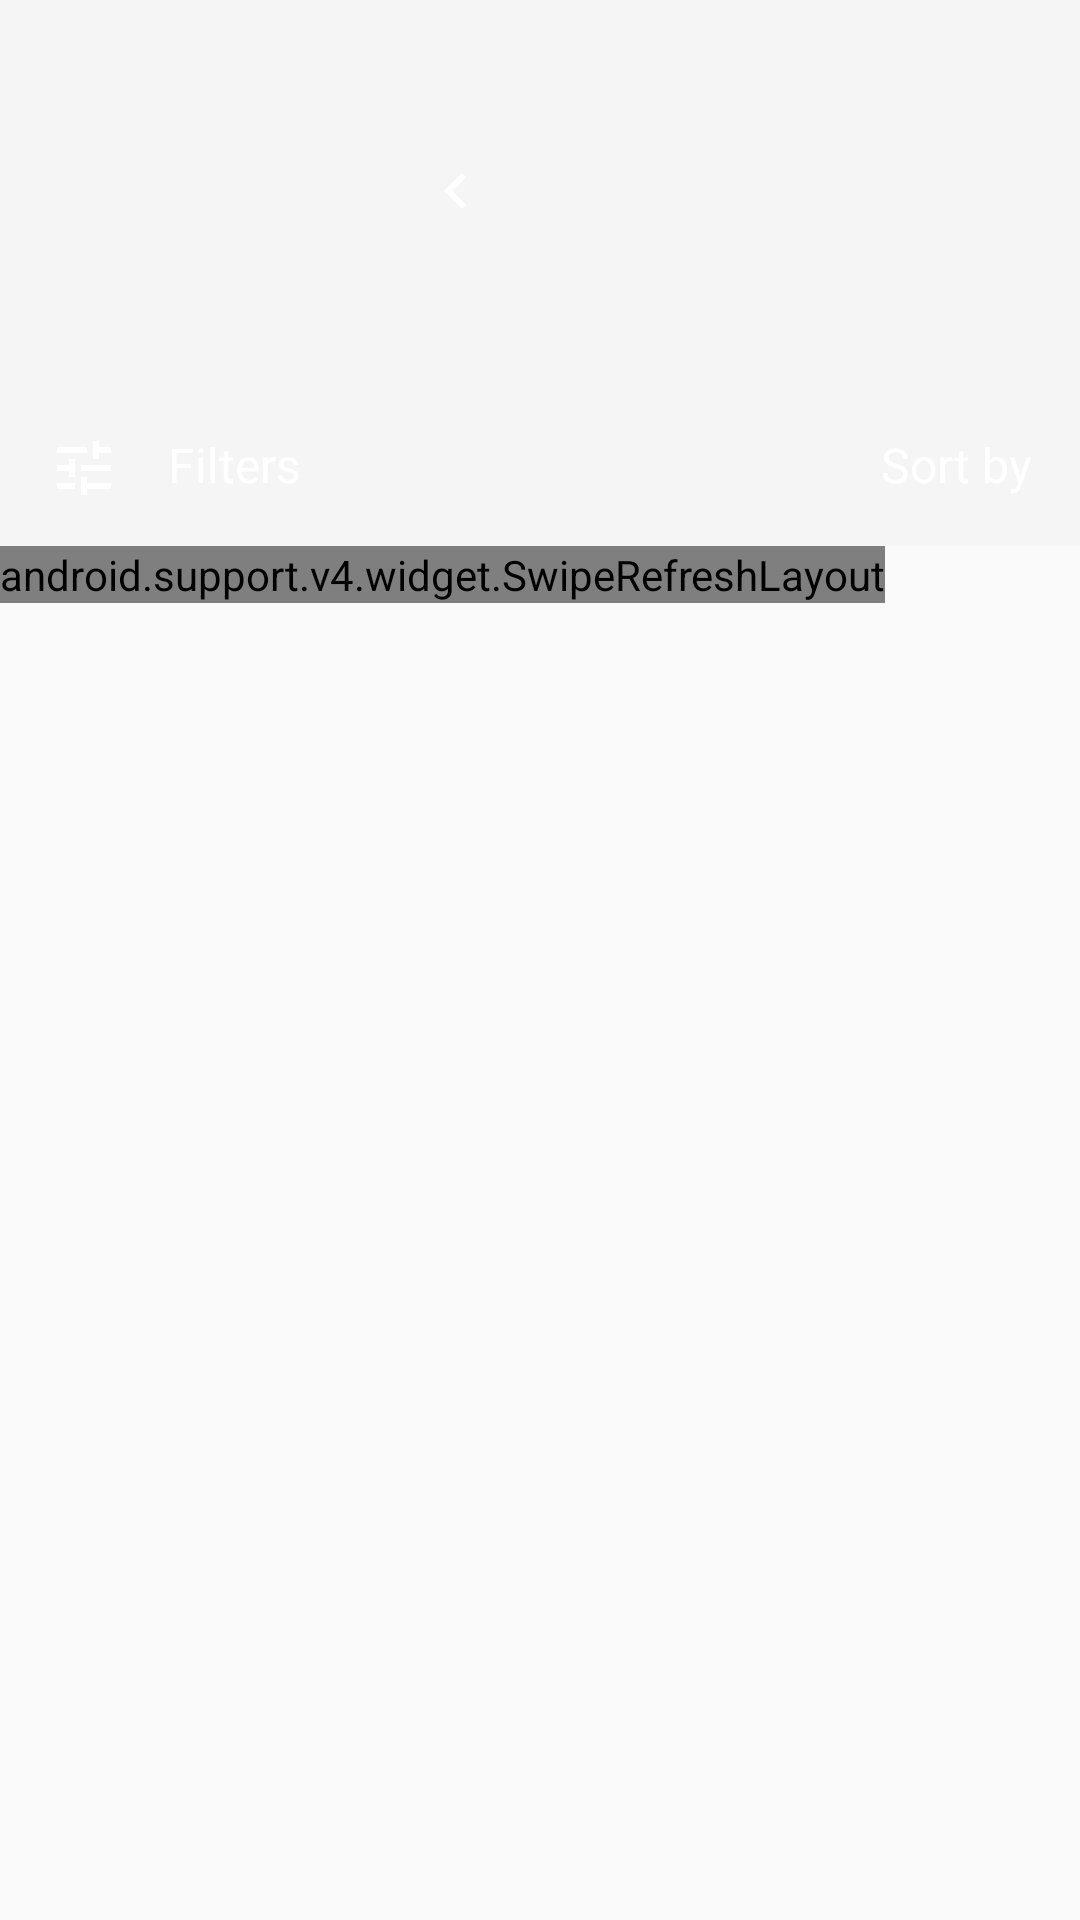

Produce the Android XML layout that renders to this screen, including the resource entries it uses.
<!-- AndroidManifest.xml: application theme AppTheme -->
<!-- res/layout/activity_main.xml -->
<?xml version="1.0" encoding="utf-8"?>
<android.support.design.widget.CoordinatorLayout xmlns:android="http://schemas.android.com/apk/res/android"
    xmlns:app="http://schemas.android.com/apk/res-auto"
    xmlns:tools="http://schemas.android.com/tools"
    android:id="@+id/mainContainer"
    android:layout_width="match_parent"
    android:layout_height="match_parent"
    android:clipToPadding="false"
    android:fitsSystemWindows="false">


    <android.support.design.widget.AppBarLayout
        android:id="@+id/app_bar_layout"
        android:layout_width="match_parent"
        android:layout_height="@dimen/appbar_height_expanded">

        <android.support.design.widget.CollapsingToolbarLayout
            android:id="@+id/collapsing_toolbar"
            android:layout_width="match_parent"
            android:layout_height="@dimen/collapsingToolbar_height_expanded"
            app:contentScrim="?attr/colorPrimary"
            app:expandedTitleMarginEnd="@dimen/keyline_1"
            app:expandedTitleMarginStart="@dimen/keyline_1"
            app:layout_scrollFlags="scroll|exitUntilCollapsed">

            <android.support.v7.widget.Toolbar
                android:id="@+id/toolbar"
                android:layout_width="match_parent"
                android:layout_height="@dimen/appbar_height_collapsed"
                app:layout_collapseMode="pin"
                app:theme="@style/ToolBarStyle" />

            <RelativeLayout
                android:id="@+id/linear_layout_title_container"
                android:layout_width="match_parent"
                android:layout_height="wrap_content"
                android:layout_gravity="center"
                app:layout_collapseMode="pin">

                <ImageView
                    android:id="@+id/previousDateImageButton"
                    android:layout_width="wrap_content"
                    android:layout_height="wrap_content"
                    android:layout_centerVertical="true"
                    android:layout_marginEnd="@dimen/spacing_normal"
                    android:layout_toStartOf="@id/currentDateTextView"
                    android:contentDescription="@string/left"
                    android:src="@drawable/ic_chevron_left_black_24dp"
                    android:tint="@color/colorWhite" />

                <TextView
                    android:id="@+id/currentDateTextView"
                    android:layout_width="wrap_content"
                    android:layout_height="wrap_content"
                    android:layout_centerInParent="true"
                    android:layout_gravity="center_vertical|center_horizontal"
                    android:textAlignment="center"
                    android:textColor="@color/colorWhite"
                    android:textSize="@dimen/text_size_xxx_large"
                    android:textStyle="bold" />

                <ImageView
                    android:id="@+id/nextDateImageButton"
                    android:layout_width="wrap_content"
                    android:layout_height="wrap_content"
                    android:layout_centerVertical="true"
                    android:layout_marginStart="@dimen/spacing_normal"
                    android:layout_toEndOf="@id/currentDateTextView"
                    android:contentDescription="@string/right"
                    android:src="@drawable/ic_chevron_right_black_24dp"
                    android:tint="@color/colorWhite" />
            </RelativeLayout>
        </android.support.design.widget.CollapsingToolbarLayout>

        <RelativeLayout
            android:id="@+id/layout_tools_container"
            android:layout_width="wrap_content"
            android:layout_height="@dimen/subtitle_height"
            android:layout_gravity="bottom">

            <RelativeLayout
                android:id="@+id/filterViewGroup"
                android:layout_width="wrap_content"
                android:layout_height="wrap_content"
                android:clickable="true"
                android:focusable="true">

                <ImageView
                    android:id="@+id/filterImageButton"
                    android:layout_width="wrap_content"
                    android:layout_height="wrap_content"
                    android:layout_alignParentStart="true"
                    android:layout_gravity="center_horizontal"
                    android:layout_marginEnd="@dimen/keyline_1"
                    android:layout_marginLeft="@dimen/keyline_1"
                    android:layout_marginRight="@dimen/keyline_1"
                    android:layout_marginStart="@dimen/keyline_1"
                    android:layout_marginTop="@dimen/spacing_normal"
                    android:contentDescription="@string/filters"
                    android:src="@drawable/ic_tune_black_24dp"
                    android:tint="@color/colorWhite" />

                <TextView
                    android:id="@+id/filterTextView"
                    android:layout_width="wrap_content"
                    android:layout_height="wrap_content"
                    android:layout_marginEnd="@dimen/keyline_1"
                    android:layout_marginTop="@dimen/spacing_normal"
                    android:layout_toEndOf="@id/filterImageButton"
                    android:text="@string/filters"
                    android:textColor="@color/colorWhite"
                    android:textSize="@dimen/text_size_normal" />
            </RelativeLayout>


            <ImageView
                android:id="@+id/sortImageButton"
                android:layout_width="wrap_content"
                android:layout_height="wrap_content"
                android:layout_alignParentEnd="true"
                android:layout_gravity="center_horizontal"
                android:layout_marginEnd="@dimen/keyline_1"
                android:layout_marginTop="@dimen/spacing_normal"
                android:contentDescription="@string/sort"
                android:src="@drawable/ic_arrow_drop_down_black_24dp"
                android:tint="@color/colorWhite" />

            <TextView
                android:id="@+id/sortTextView"
                android:layout_width="wrap_content"
                android:layout_height="wrap_content"
                android:layout_marginStart="@dimen/keyline_1"
                android:layout_marginTop="@dimen/spacing_normal"
                android:layout_toStartOf="@id/sortImageButton"
                android:text="@string/sort"
                android:textColor="@color/colorWhite"
                android:textSize="@dimen/text_size_normal"
                tools:ignore="RelativeOverlap" />

        </RelativeLayout>
    </android.support.design.widget.AppBarLayout>

    <android.support.v4.widget.SwipeRefreshLayout
        android:id="@+id/swipeRefreshContainer"
        android:layout_width="wrap_content"
        android:layout_height="wrap_content"
        app:layout_behavior="@string/appbar_scrolling_view_behavior">

        <android.support.v7.widget.RecyclerView
            android:id="@+id/booksRecyclerView"
            android:layout_width="match_parent"
            android:layout_height="match_parent" />
    </android.support.v4.widget.SwipeRefreshLayout>

    <include
        android:id="@+id/loadingContainer"
        layout="@layout/view_loading"
        android:layout_width="match_parent"
        android:layout_height="match_parent"
        android:visibility="gone" />


</android.support.design.widget.CoordinatorLayout>
<!-- res/layout/view_loading.xml (included above) -->
<?xml version="1.0" encoding="utf-8"?>
<FrameLayout xmlns:android="http://schemas.android.com/apk/res/android"
    android:id="@+id/loadingContainer"
    android:layout_width="match_parent"
    android:layout_height="match_parent">

    <android.support.v4.widget.ContentLoadingProgressBar
        android:id="@+id/address_looking_up"
        style="?android:attr/progressBarStyle"
        android:layout_width="64dp"
        android:layout_height="64dp"
        android:layout_gravity="center"
        android:layout_marginTop="-64dp" />

    <TextView
        android:layout_width="wrap_content"
        android:layout_height="wrap_content"
        android:layout_gravity="center"
        android:text="@string/wait"
        android:textAlignment="center"
        android:textColor="@color/colorBlueGrey900"
        android:textSize="@dimen/text_size_x_large" />
</FrameLayout>
<!-- resources referenced by this layout -->
<resources>
  <color name="colorBlueGrey900">#263238</color>
  <color name="colorWhite">#FFFFFF</color>
  <dimen name="appbar_height_collapsed">52dp</dimen>
  <dimen name="appbar_height_expanded">182dp</dimen>
  <dimen name="collapsingToolbar_height_expanded">128dp</dimen>
  <dimen name="keyline_1">16dp</dimen>
  <dimen name="spacing_normal">16dp</dimen>
  <dimen name="subtitle_height">48dp</dimen>
  <dimen name="text_size_normal">16sp</dimen>
  <dimen name="text_size_x_large">20sp</dimen>
  <dimen name="text_size_xxx_large">26sp</dimen>
  <!-- drawable ic_chevron_left_black_24dp (drawable) -->
  <vector xmlns:android="http://schemas.android.com/apk/res/android"
      android:width="24dp"
      android:height="24dp"
      android:viewportHeight="24.0"
      android:viewportWidth="24.0">
      <path
          android:fillColor="#FF000000"
          android:pathData="M15.41,7.41L14,6l-6,6 6,6 1.41,-1.41L10.83,12z" />
  </vector>
  <!-- drawable ic_tune_black_24dp (drawable) -->
  <vector xmlns:android="http://schemas.android.com/apk/res/android"
      android:width="24dp"
      android:height="24dp"
      android:viewportHeight="24.0"
      android:viewportWidth="24.0">
      <path
          android:fillColor="#FF000000"
          android:pathData="M3,17v2h6v-2L3,17zM3,5v2h10L13,5L3,5zM13,21v-2h8v-2h-8v-2h-2v6h2zM7,9v2L3,11v2h4v2h2L9,9L7,9zM21,13v-2L11,11v2h10zM15,9h2L17,7h4L21,5h-4L17,3h-2v6z" />
  </vector>
  <string name="filters">Filters</string>
  <string name="left">Left</string>
  <string name="right">Right</string>
  <string name="sort">Sort by</string>
  <string name="wait">Please Wait…</string>
  <style name="ToolBarStyle" parent="Theme.AppCompat">
          <item name="android:textColorPrimary">@android:color/white</item>
          <item name="android:textColorSecondary">@android:color/white</item>
          <item name="actionMenuTextColor">@android:color/white</item>
      </style>
  <style name="AppTheme" parent="Theme.AppCompat.Light">
          <item name="windowNoTitle">true</item>
          <item name="android:fitsSystemWindows">true</item>
      </style>
</resources>
